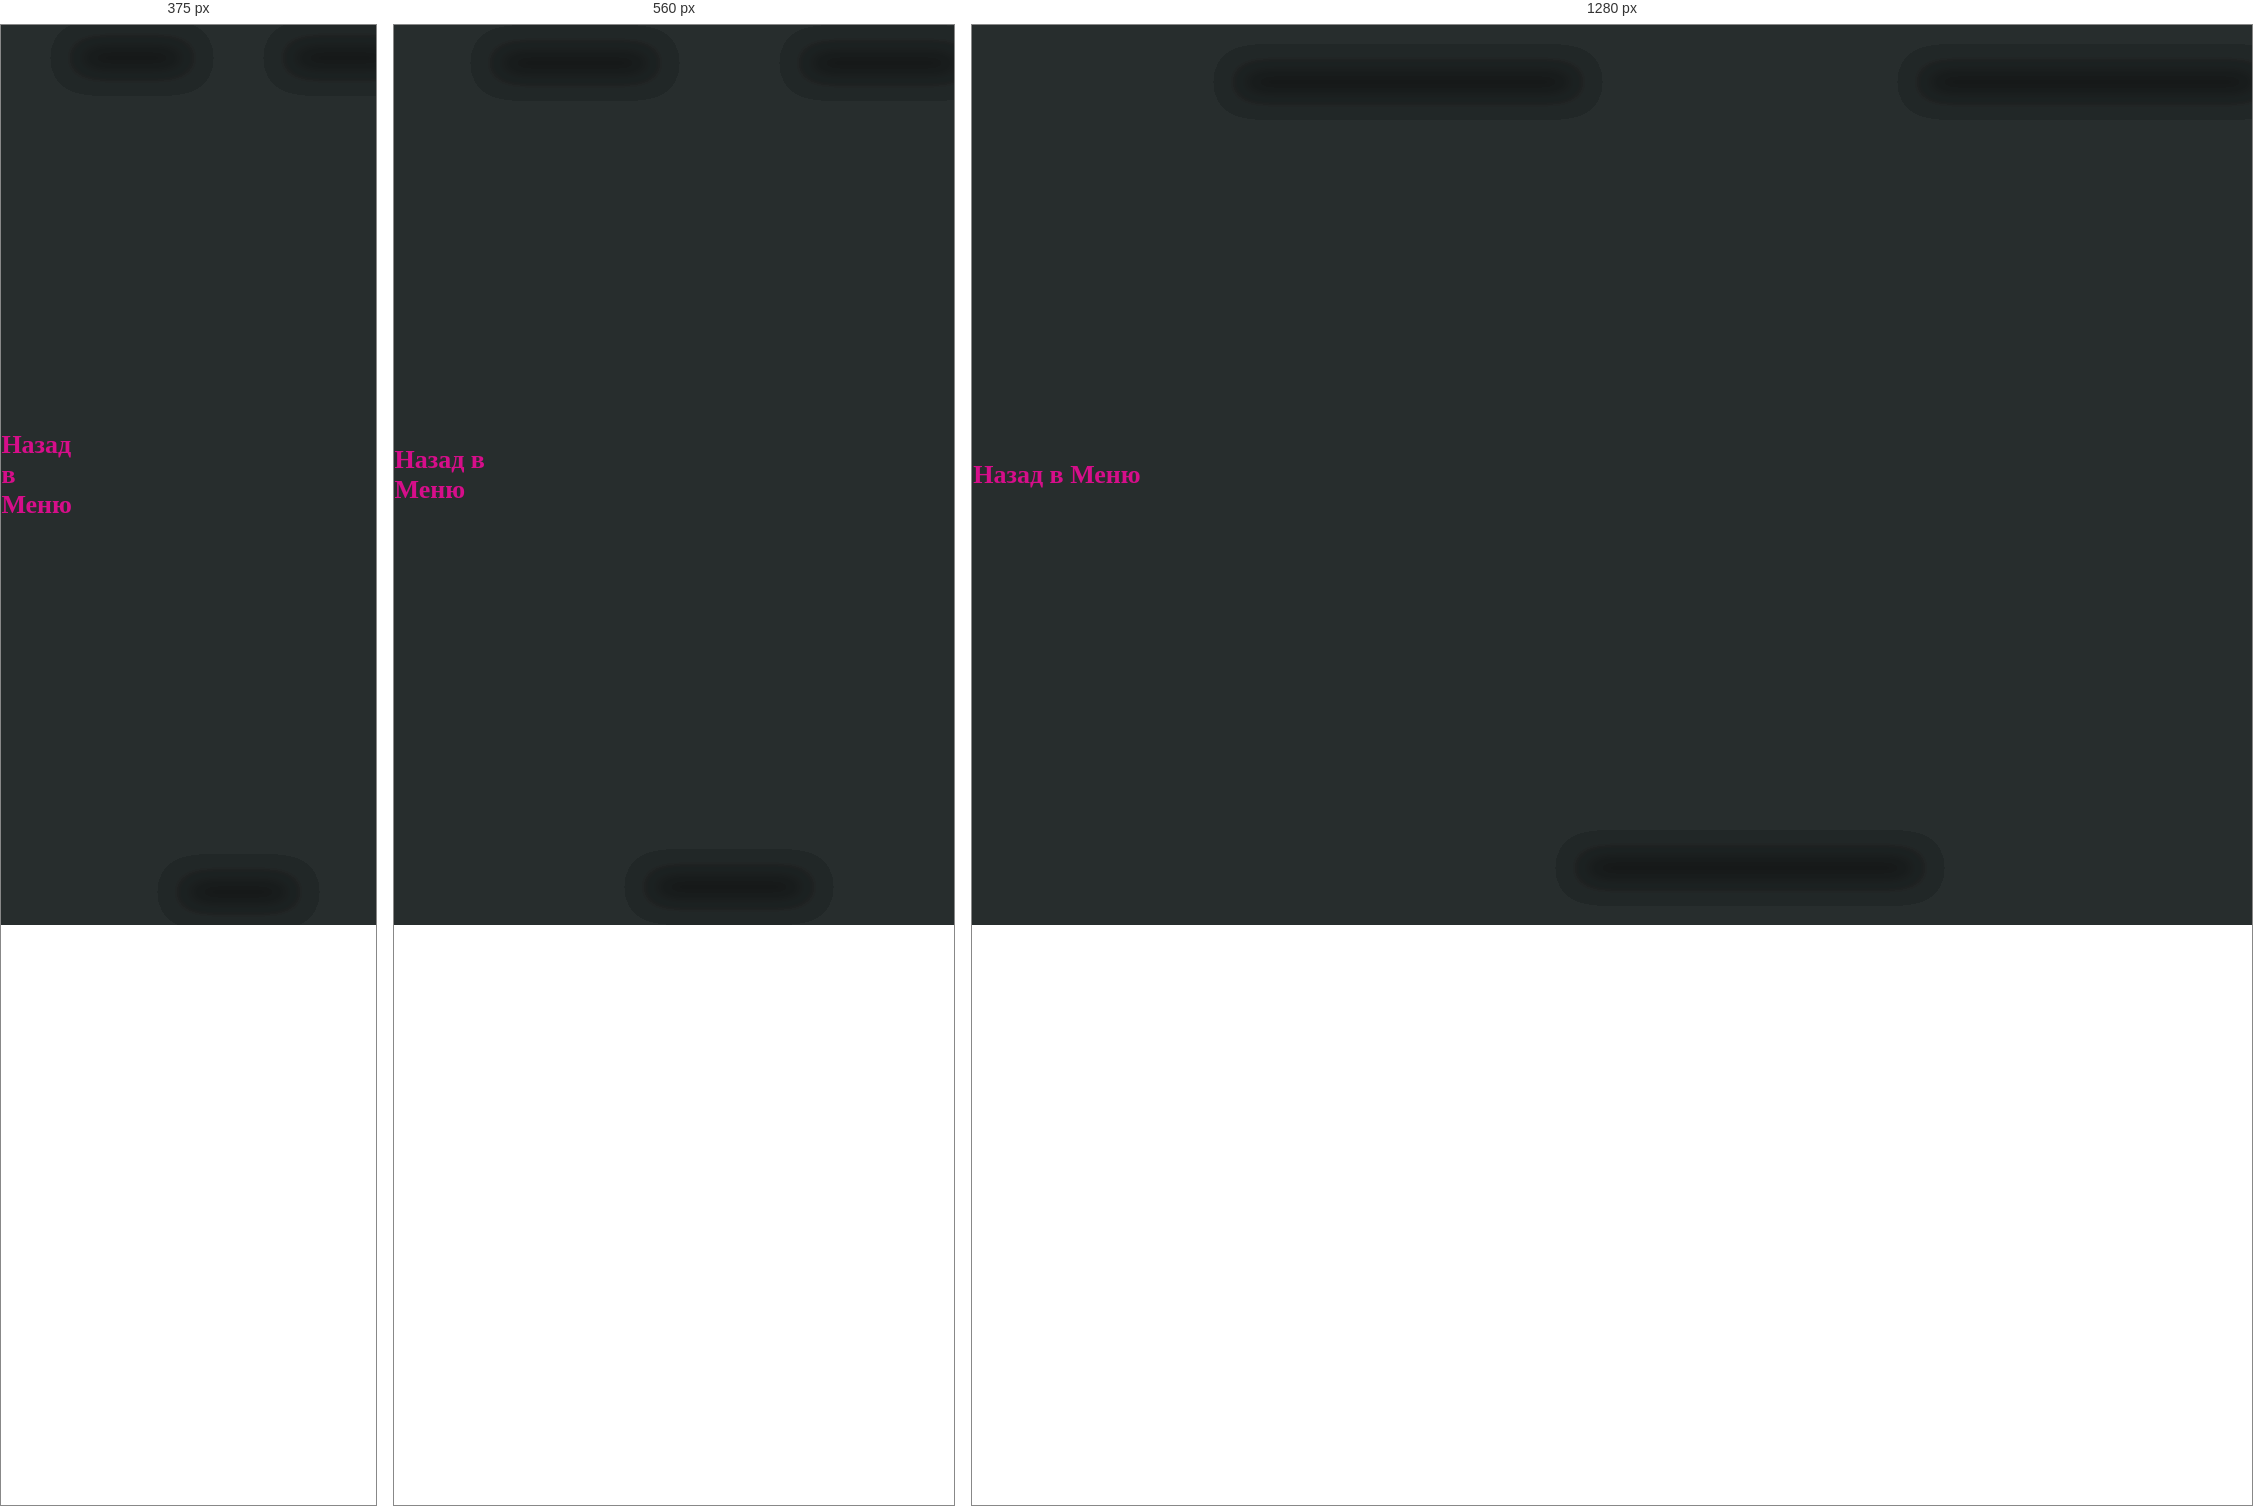
Rendered at 375 px, 560 px and 1280 px, left to right.

<!-- file: portfolioru.html -->
<!DOCTYPE html>
<html lang="en">
<head>

  <meta charset="UTF-8">
  <meta http-equiv="X-UA-Compatible" content="IE=edge">
  <meta name="viewport" content="width=device-width, initial-scale=1.0">

  <title>Portfolio</title>

  <link rel="stylesheet" href="../libs/swiper-bundle.min.css">
  <link rel="stylesheet" href="../css/main.css">

  <script src="../libs/swiper-bundle.min.js" defer></script>
  <script src="../libs/bindSwipers.js" defer></script>
  <script src="../js/app.js" defer></script>

</head>
<body>
  
  <div class="main-wrapper">

    <div class="container">
      <a href="../index.html" class="navbar-brand">Назад в Меню</a>
      
  </div>

    <div class="swiper slider slider1">
      <div class="swiper-wrapper slider__wrapper">
        <div class="swiper-slide slider__item">
          <div class="slider__img" style="background-image: url(img/1.jpg);"></div>
        </div>
        <div class="swiper-slide slider__item">
          <div class="slider__img" style="background-image: url(img/2.jpg);"></div>
        </div>
        <div class="swiper-slide slider__item">
          <div class="slider__img" style="background-image: url(img/3.jpg);"></div>
        </div>
        <div class="swiper-slide slider__item">
          <div class="slider__img" style="background-image: url(img/4.jpg);"></div>
        </div>
        <div class="swiper-slide slider__item">
          <div class="slider__img" style="background-image: url(img/5.jpg);"></div>
        </div>
        <div class="swiper-slide slider__item">
          <div class="slider__img" style="background-image: url(img/6.jpg);"></div>
        </div>
      </div>
    </div>
    <div class="swiper slider slider2">
      <div class="swiper-wrapper slider__wrapper">
        <div class="swiper-slide slider__item">
          <div class="slider__img" style="background-image: url(img/7.jpg);"></div>
        </div>
        <div class="swiper-slide slider__item">
          <div class="slider__img" style="background-image: url(img/8.jpg);"></div>
        </div>
        <div class="swiper-slide slider__item">
          <div class="slider__img" style="background-image: url(img/9.jpg);"></div>
        </div>
        <div class="swiper-slide slider__item">
          <div class="slider__img" style="background-image: url(img/10.jpg);"></div>
        </div>
        <div class="swiper-slide slider__item">
          <div class="slider__img" style="background-image: url(img/11.jpg);"></div>
        </div>
        <div class="swiper-slide slider__item">
          <div class="slider__img" style="background-image: url(img/12.jpg);"></div>
        </div>
      </div>
    </div>
    <div class="swiper slider slider3">
      <div class="swiper-wrapper slider__wrapper">
        <div class="swiper-slide slider__item">
          <div class="slider__img" style="background-image: url(img/13.jpg);"></div>
        </div>
        <div class="swiper-slide slider__item">
          <div class="slider__img" style="background-image: url(img/14.jpg);"></div>
        </div>
        <div class="swiper-slide slider__item">
          <div class="slider__img" style="background-image: url(img/15.jpg);"></div>
        </div>
        <div class="swiper-slide slider__item">
          <div class="slider__img" style="background-image: url(img/16.jpg);"></div>
        </div>
        <div class="swiper-slide slider__item">
          <div class="slider__img" style="background-image: url(img/17.jpg);"></div>
        </div>
        <div class="swiper-slide slider__item">
          <div class="slider__img" style="background-image: url(img/18.jpg);"></div>
        </div>
      </div>
    </div>
    <!-- <div class="swiper slider slider4">
      <div class="swiper-wrapper slider__wrapper">
        <div class="swiper-slide slider__item">
          <div class="slider__img" style="background-image: url(img/19.jpg);"></div>
        </div>
        <div class="swiper-slide slider__item">
          <div class="slider__img" style="background-image: url(img/20.jpg);"></div>
        </div>
        <div class="swiper-slide slider__item">
          <div class="slider__img" style="background-image: url(img/21.jpg);"></div>
        </div>
        <div class="swiper-slide slider__item">
          <div class="slider__img" style="background-image: url(img/22.jpg);"></div>
        </div>
        <div class="swiper-slide slider__item">
          <div class="slider__img" style="background-image: url(img/23.jpg);"></div>
        </div>
        <div class="swiper-slide slider__item">
          <div class="slider__img" style="background-image: url(img/24.jpg);"></div>
        </div>
      </div>
    </div> -->

  </div>
  
</body>
</html>

/* @media block from main.css */
@media screen and (max-width: 520px) {
    .screen-body {
      flex-direction: column;
    }
  
    .screen-body-item.left {
      margin-bottom: 30px;
    }
  
    .app-title {
      flex-direction: row;
    }
  
    .app-title span {
      margin-right: 12px;
    }
  
    .app-title:after {
      display: none;
    }
  }

/* @media block from main.css */
@media screen and (max-width: 600px) {
    .screen-body {
      padding: 40px;
    }
  
    .screen-body-item {
      padding: 0;
    }
  }